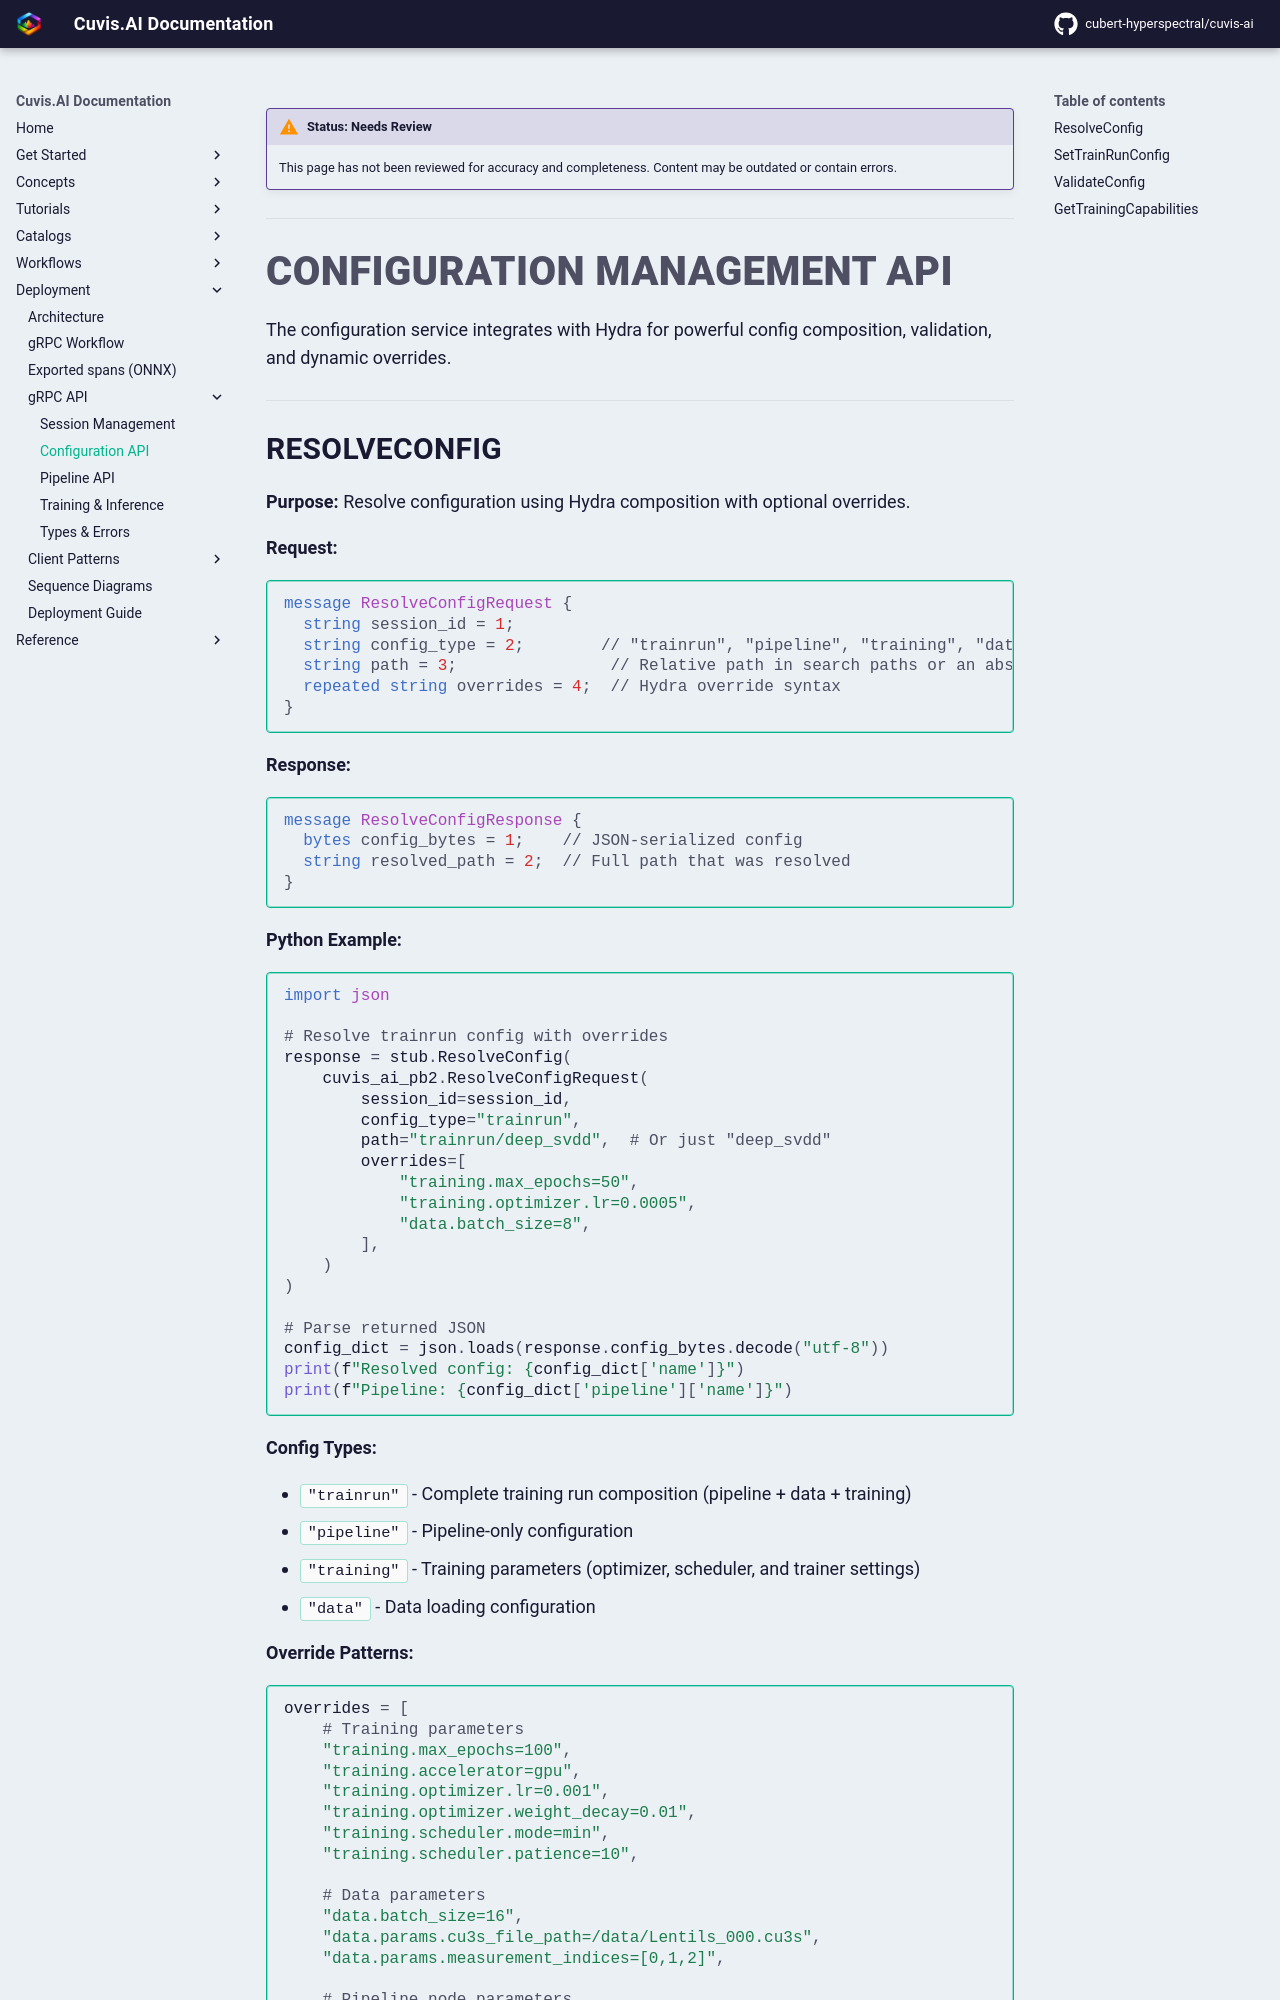

repository: cubert-hyperspectral/cuvis-ai · page: 0.20.2/deployment/api/config/index.html · generator: mkdocs

!!! warning "Status: Needs Review"
    This page has not been reviewed for accuracy and completeness. Content may be outdated or contain errors.

---

# Configuration Management API

The configuration service integrates with Hydra for powerful config composition, validation, and dynamic overrides.

---
